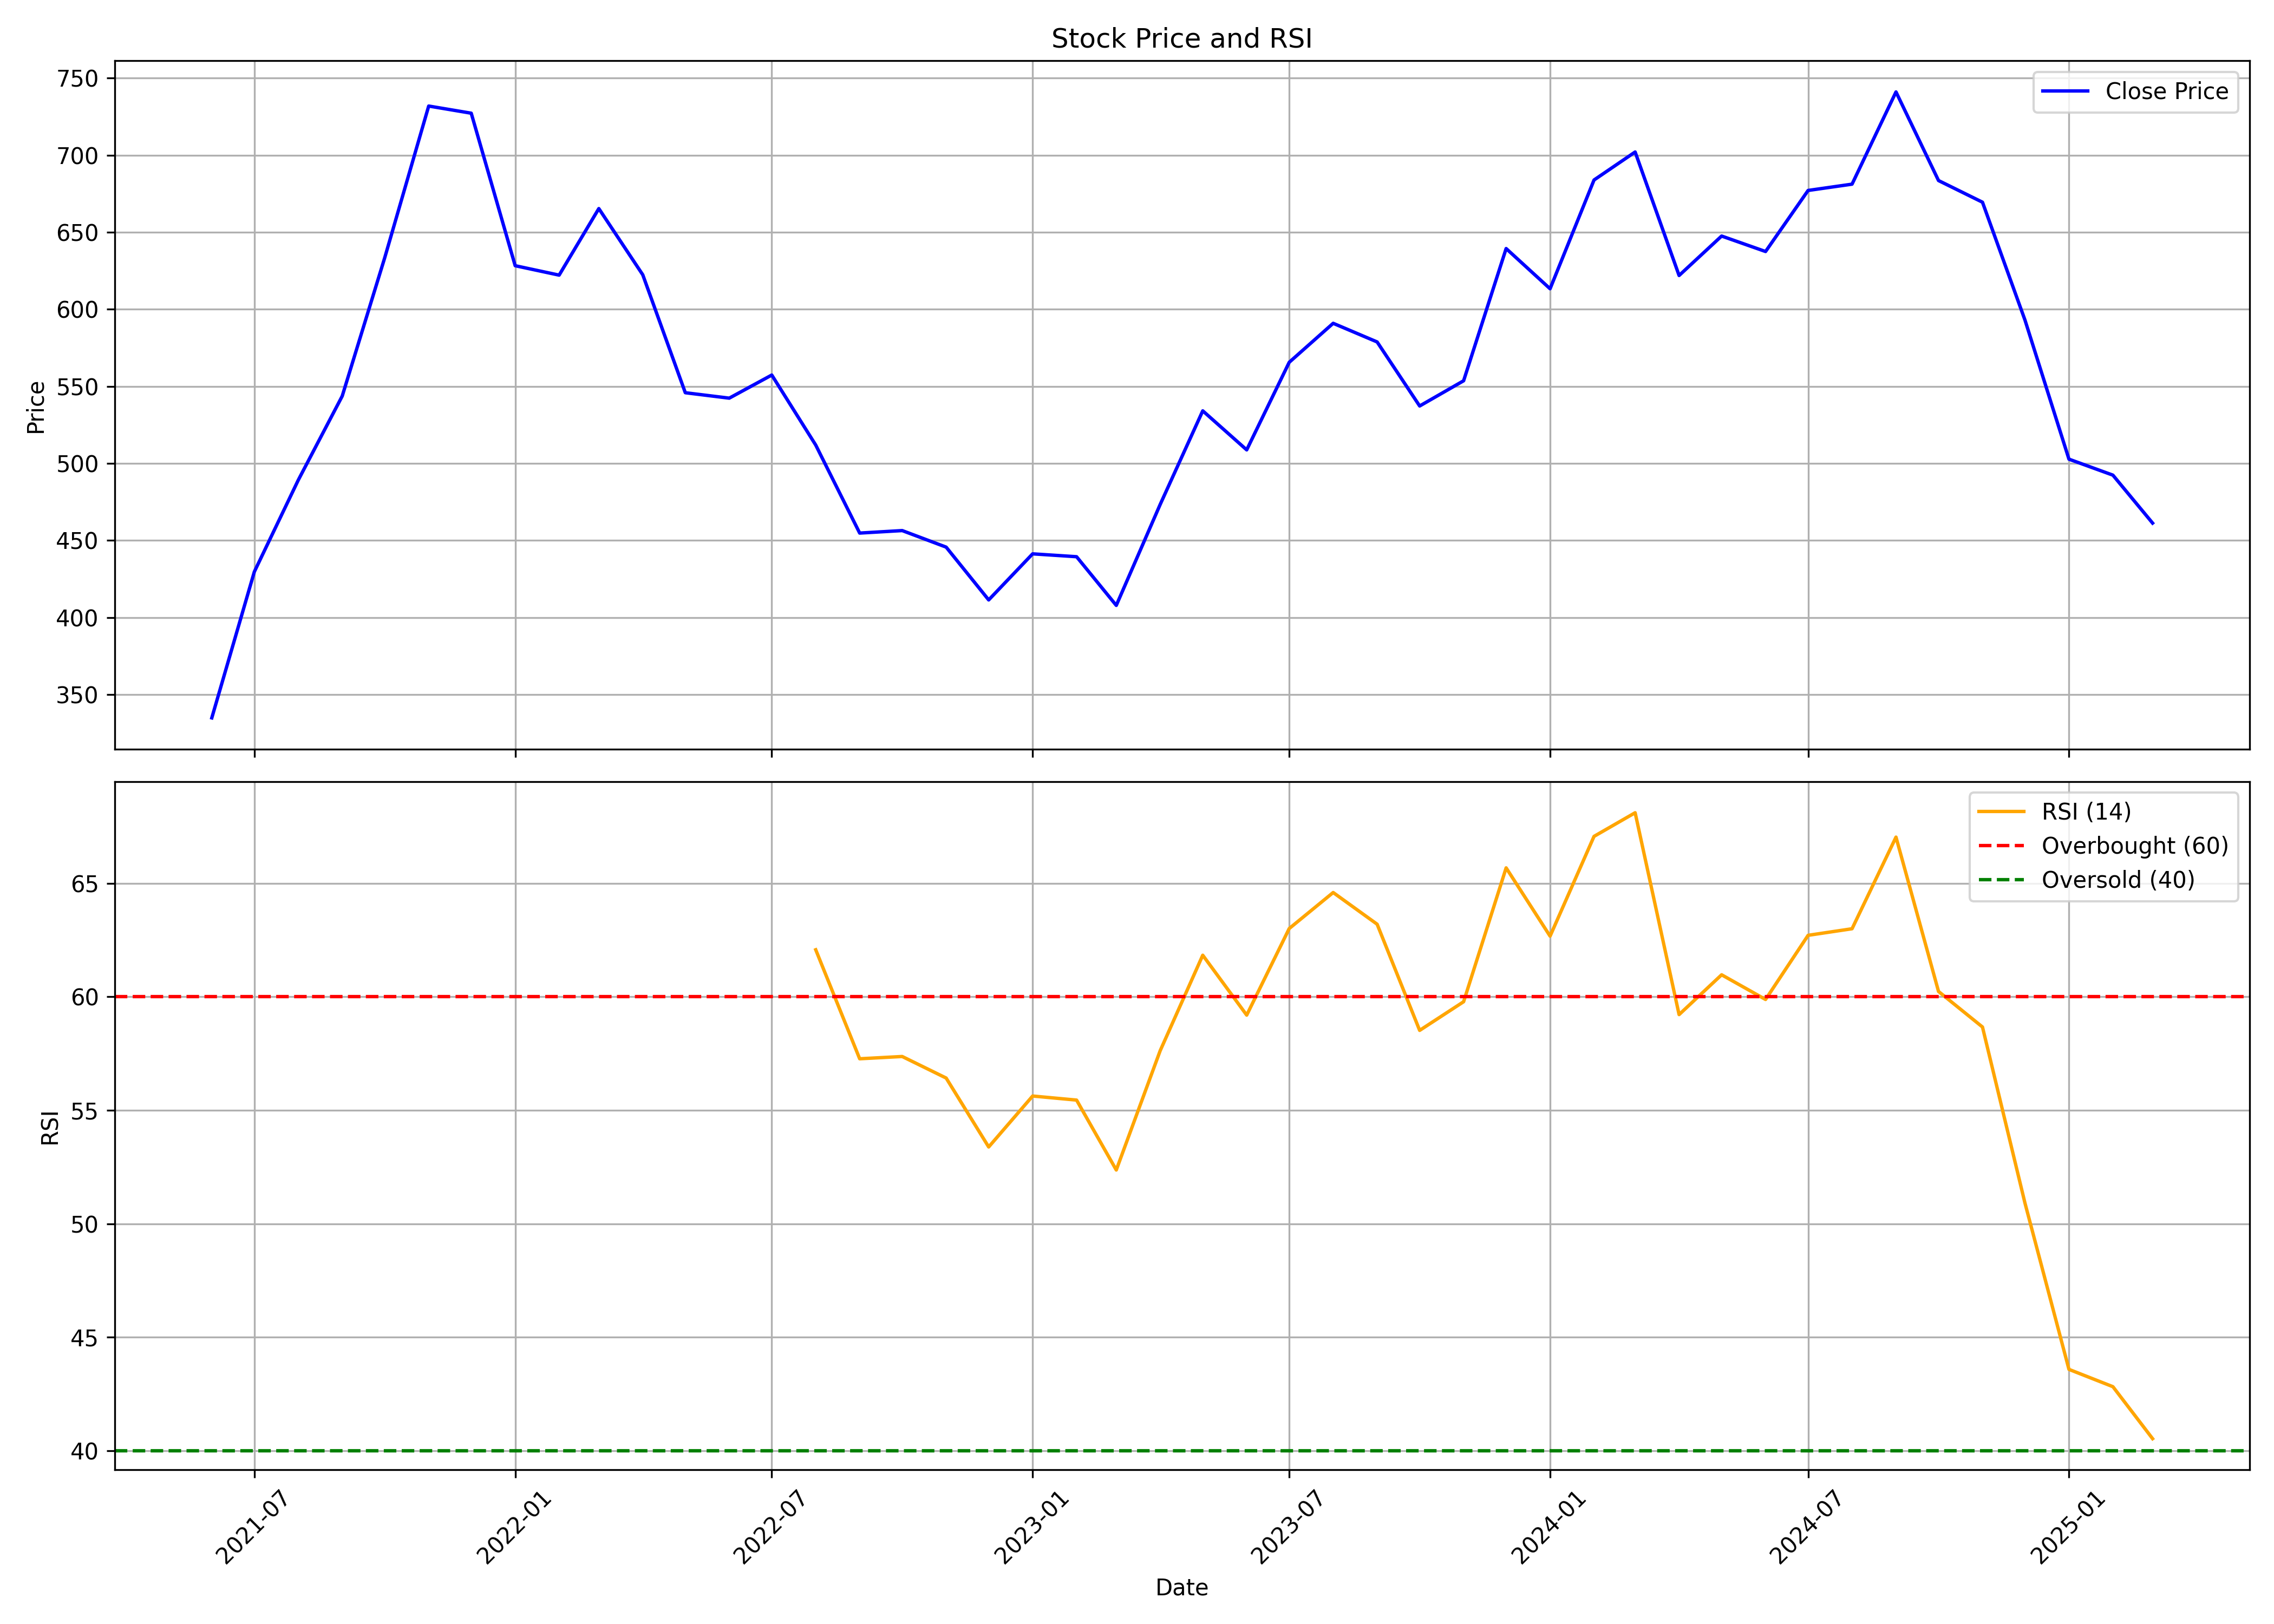

Values plotted in this chart, from the file beside it:
, date, symbol, open, high, low, close, volume, rsi
0, 2021-06-01, SONACOMS, 294.4, 404.8, 288.5, 334.8, 82059756, 
1, 2021-07-01, SONACOMS, 334.5, 446.9, 325.9, 429.6, 69357504, 
2, 2021-08-01, SONACOMS, 432.9, 547.1, 399, 489.1, 91808103, 
3, 2021-09-01, SONACOMS, 489.1, 596.6, 480.2, 543.6, 60295814, 
4, 2021-10-01, SONACOMS, 538.9, 795.2, 537.1, 633.5, 64341989, 
5, 2021-11-01, SONACOMS, 639.3, 758, 621.7, 731.9, 41206326, 
6, 2021-12-01, SONACOMS, 742, 821.5, 665.2, 727.2, 58832857, 
7, 2022-01-01, SONACOMS, 727.2, 777.4, 586.8, 628.2, 37596349, 
8, 2022-02-01, SONACOMS, 639.3, 684.1, 556.1, 622.1, 26302413, 
9, 2022-03-01, SONACOMS, 622.9, 691.9, 541.5, 665.3, 25304783, 
10, 2022-04-01, SONACOMS, 660.8, 673.7, 598.2, 622.3, 17057359, 
11, 2022-05-01, SONACOMS, 614, 626.5, 508.3, 545.8, 19554388, 
12, 2022-06-01, SONACOMS, 545.3, 596.3, 525.4, 542.3, 15434369, 
13, 2022-07-01, SONACOMS, 540.4, 575.4, 535.3, 557.3, 10117182, 
14, 2022-08-01, SONACOMS, 560.3, 595.2, 497.3, 511.8, 106196932, 62.07
15, 2022-09-01, SONACOMS, 508.7, 537.7, 446.4, 454.7, 38622588, 57.27
16, 2022-10-01, SONACOMS, 454.7, 487.4, 444.2, 456.3, 16440878, 57.37
17, 2022-11-01, SONACOMS, 458.7, 476.4, 418, 445.6, 18477261, 56.42
18, 2022-12-01, SONACOMS, 449.8, 474.1, 390.3, 411.3, 19777813, 53.38
19, 2023-01-01, SONACOMS, 414.5, 455.8, 399.2, 441.2, 35400383, 55.63
20, 2023-02-01, SONACOMS, 444.3, 468.6, 429.5, 439.4, 19665276, 55.45
21, 2023-03-01, SONACOMS, 445.1, 460.1, 395.6, 407.8, 57219035, 52.37
22, 2023-04-01, SONACOMS, 410, 483.2, 409.1, 473.4, 27014143, 57.63
23, 2023-05-01, SONACOMS, 473.4, 566.1, 473.4, 534.1, 161130914, 61.83
24, 2023-06-01, SONACOMS, 531.5, 539.4, 498.3, 508.7, 36309905, 59.19
25, 2023-07-01, SONACOMS, 512, 600.4, 504.5, 565.6, 38584274, 63.01
26, 2023-08-01, SONACOMS, 570.4, 621, 530.9, 590.9, 32809436, 64.59
27, 2023-09-01, SONACOMS, 593, 613.1, 561.6, 578.8, 21946216, 63.2
28, 2023-10-01, SONACOMS, 578.8, 582.3, 484.2, 537.2, 25537133, 58.52
29, 2023-11-01, SONACOMS, 538.6, 599.1, 535.5, 553.6, 22239040, 59.78
30, 2023-12-01, SONACOMS, 559, 646.5, 527.4, 639.4, 45003109, 65.68
31, 2024-01-01, SONACOMS, 640.9, 664.6, 557.6, 613.3, 34623991, 62.67
32, 2024-02-01, SONACOMS, 617.2, 713.1, 575.4, 683.9, 42478381, 67.06
33, 2024-03-01, SONACOMS, 689.5, 712, 600.3, 702.1, 39280471, 68.11
34, 2024-04-01, SONACOMS, 706, 710.1, 620.6, 621.9, 38125197, 59.21
35, 2024-05-01, SONACOMS, 621.9, 653.4, 561.9, 647.5, 42650283, 60.97
36, 2024-06-01, SONACOMS, 671.3, 672.3, 601.7, 637.5, 22617164, 59.88
37, 2024-07-01, SONACOMS, 642.7, 762.1, 639.8, 677.1, 43894193, 62.71
38, 2024-08-01, SONACOMS, 676.8, 734.6, 641.7, 681.2, 28548309, 63
39, 2024-09-01, SONACOMS, 682.8, 766.2, 680.3, 741, 51533903, 67.03
40, 2024-10-01, SONACOMS, 739.6, 743.3, 624.9, 683.5, 69378221, 60.23
41, 2024-11-01, SONACOMS, 684.3, 718.6, 656.1, 669.5, 21186676, 58.67
42, 2024-12-01, SONACOMS, 668.9, 695.2, 579, 592.9, 32858971, 50.9
43, 2025-01-01, SONACOMS, 594.9, 605.4, 491.8, 502.7, 49266786, 43.58
44, 2025-02-01, SONACOMS, 508.5, 534.1, 473.5, 492.3, 48373779, 42.82
45, 2025-03-01, SONACOMS, 504, 532.5, 458.0, 461.2, 37464507, 40.53
